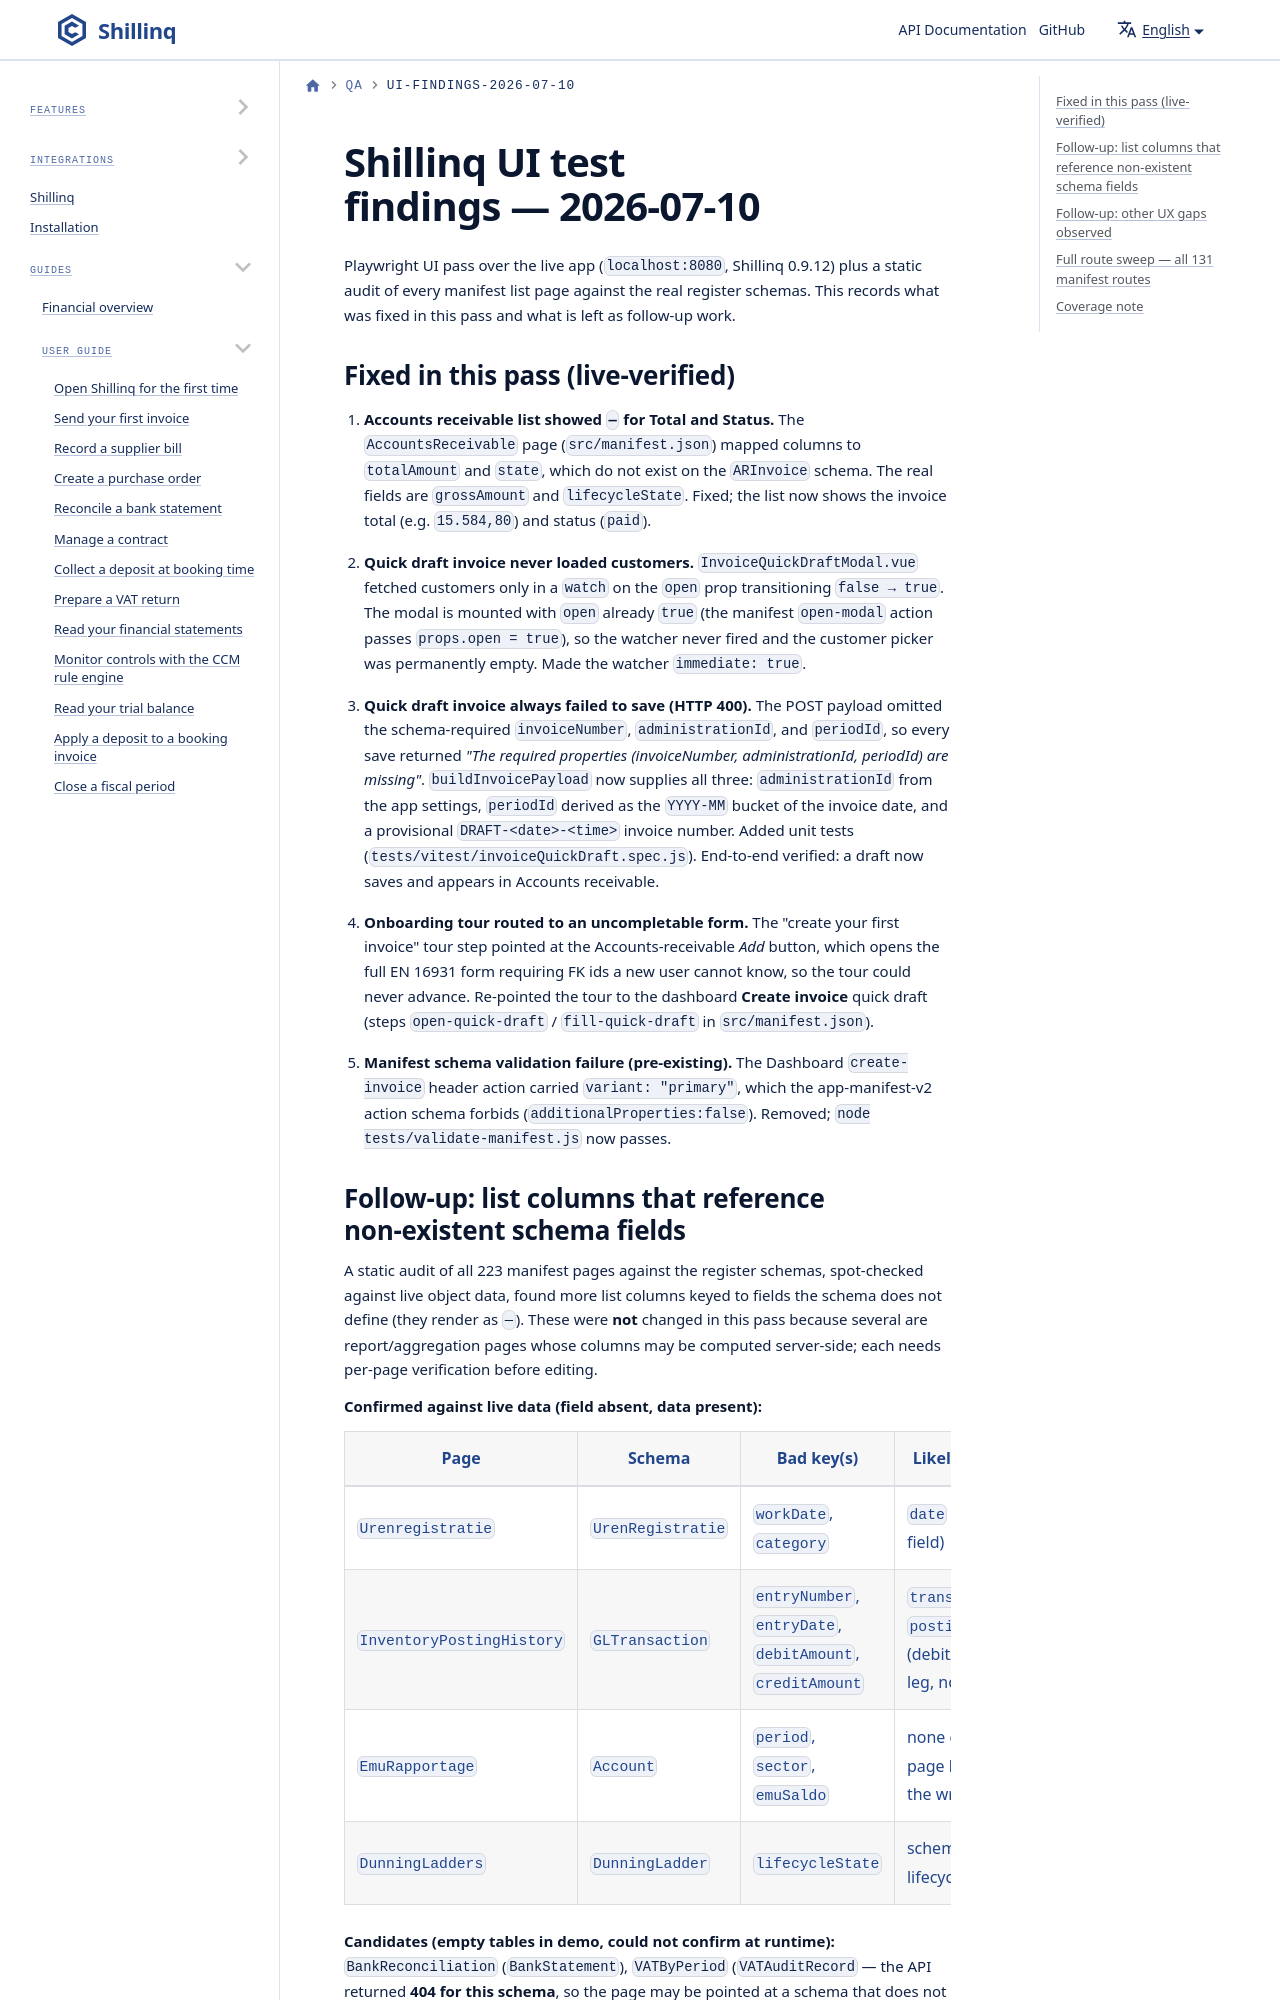

repository: ConductionNL/shillinq · page: docs/qa/ui-findings-2026-07-10/index.html · generator: docusaurus

<!--
SPDX-License-Identifier: EUPL-1.2
SPDX-FileCopyrightText: 2026 Conduction B.V.
-->

# Shillinq UI test findings — 2026-07-10

Playwright UI pass over the live app (`localhost:8080`, Shillinq 0.9.12) plus a
static audit of every manifest list page against the real register schemas. This
records what was fixed in this pass and what is left as follow-up work.
